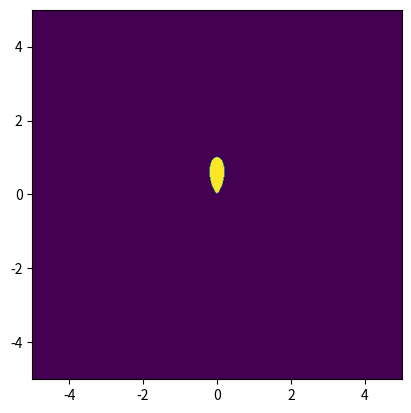

Write Python code to recreate this figure.
import numpy as np
import matplotlib.pyplot as plt

W = 500
H = 500

XLIM = 5
YLIM = 5

# length of petal
L = 1

x, y = np.meshgrid(np.linspace(-XLIM, XLIM, W), np.linspace(-YLIM, YLIM, H))
r = np.hypot(x, y)
theta = np.arctan2(y, x)

c = np.logical_and(
  np.logical_and(r < 0.5*L + 0.5*L*np.cos(4*theta), theta > np.pi/4),
  theta < 3*np.pi/4)
im = np.reshape(c, (H, W))

plt.imshow(c, origin='lower', extent=(-XLIM, XLIM, -YLIM, YLIM))
plt.show()